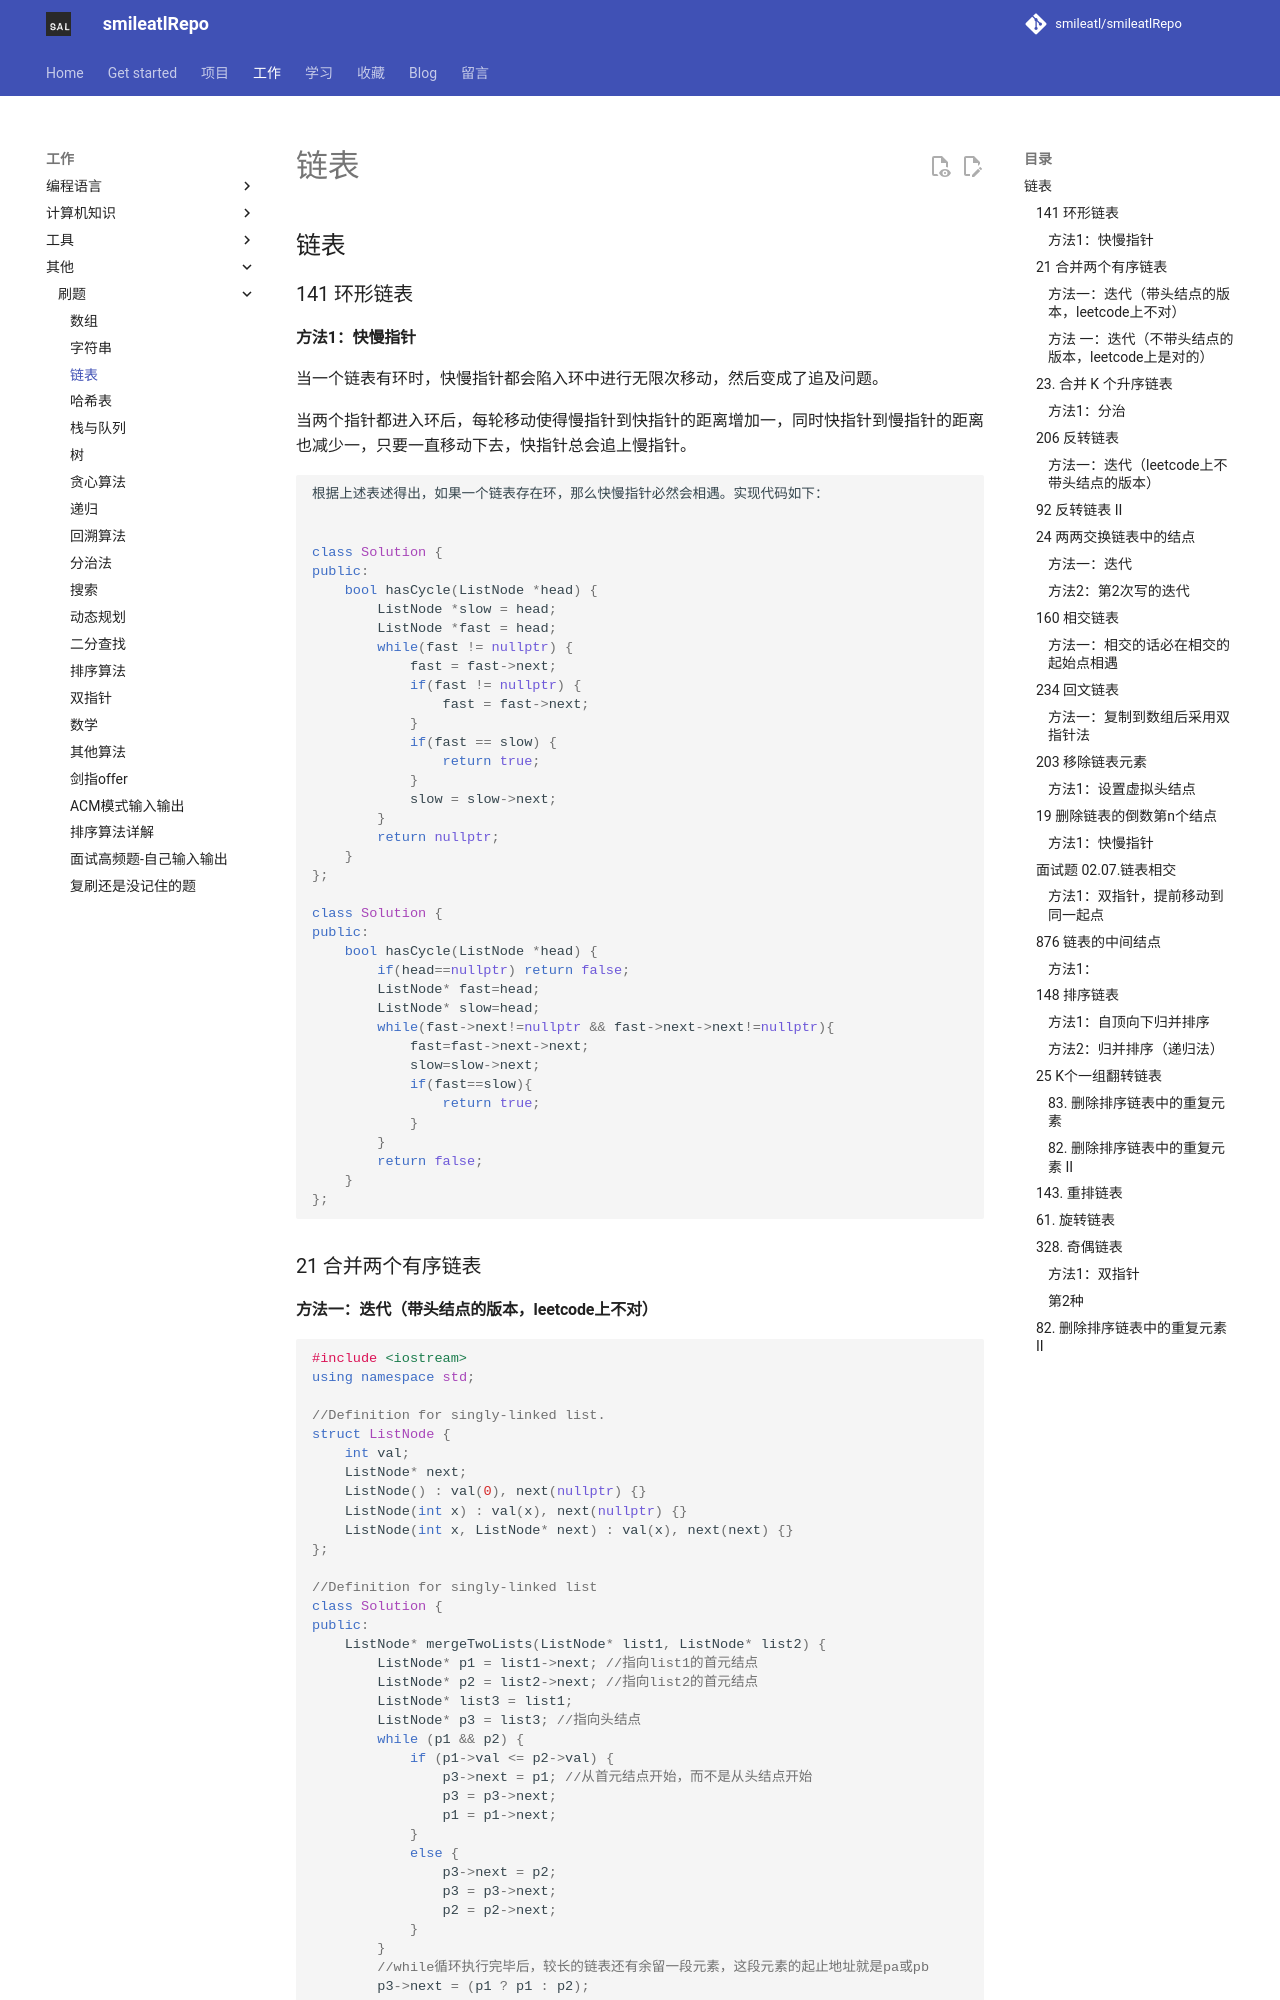

repository: smileatl/smileatlRepo · page: 刷题/06.Leetcode-链表/index.html · generator: mkdocs

## 链表

### 141 环形链表

#### 方法1：快慢指针

当一个链表有环时，快慢指针都会陷入环中进行无限次移动，然后变成了追及问题。

当两个指针都进入环后，每轮移动使得慢指针到快指针的距离增加一，同时快指针到慢指针的距离也减少一，只要一直移动下去，快指针总会追上慢指针。

```cpp
根据上述表述得出，如果一个链表存在环，那么快慢指针必然会相遇。实现代码如下：


class Solution {
public:
    bool hasCycle(ListNode *head) {
        ListNode *slow = head;
        ListNode *fast = head;
        while(fast != nullptr) {
            fast = fast->next;
            if(fast != nullptr) {
                fast = fast->next;
            }
            if(fast == slow) {
                return true;
            }
            slow = slow->next;
        }
        return nullptr;
    }
};

class Solution {
public:
    bool hasCycle(ListNode *head) {
        if(head==nullptr) return false;
        ListNode* fast=head;
        ListNode* slow=head;
        while(fast->next!=nullptr && fast->next->next!=nullptr){
            fast=fast->next->next;
            slow=slow->next;
            if(fast==slow){
                return true;
            }  
        }
        return false;
    }
};

```





### 21 合并两个有序链表
